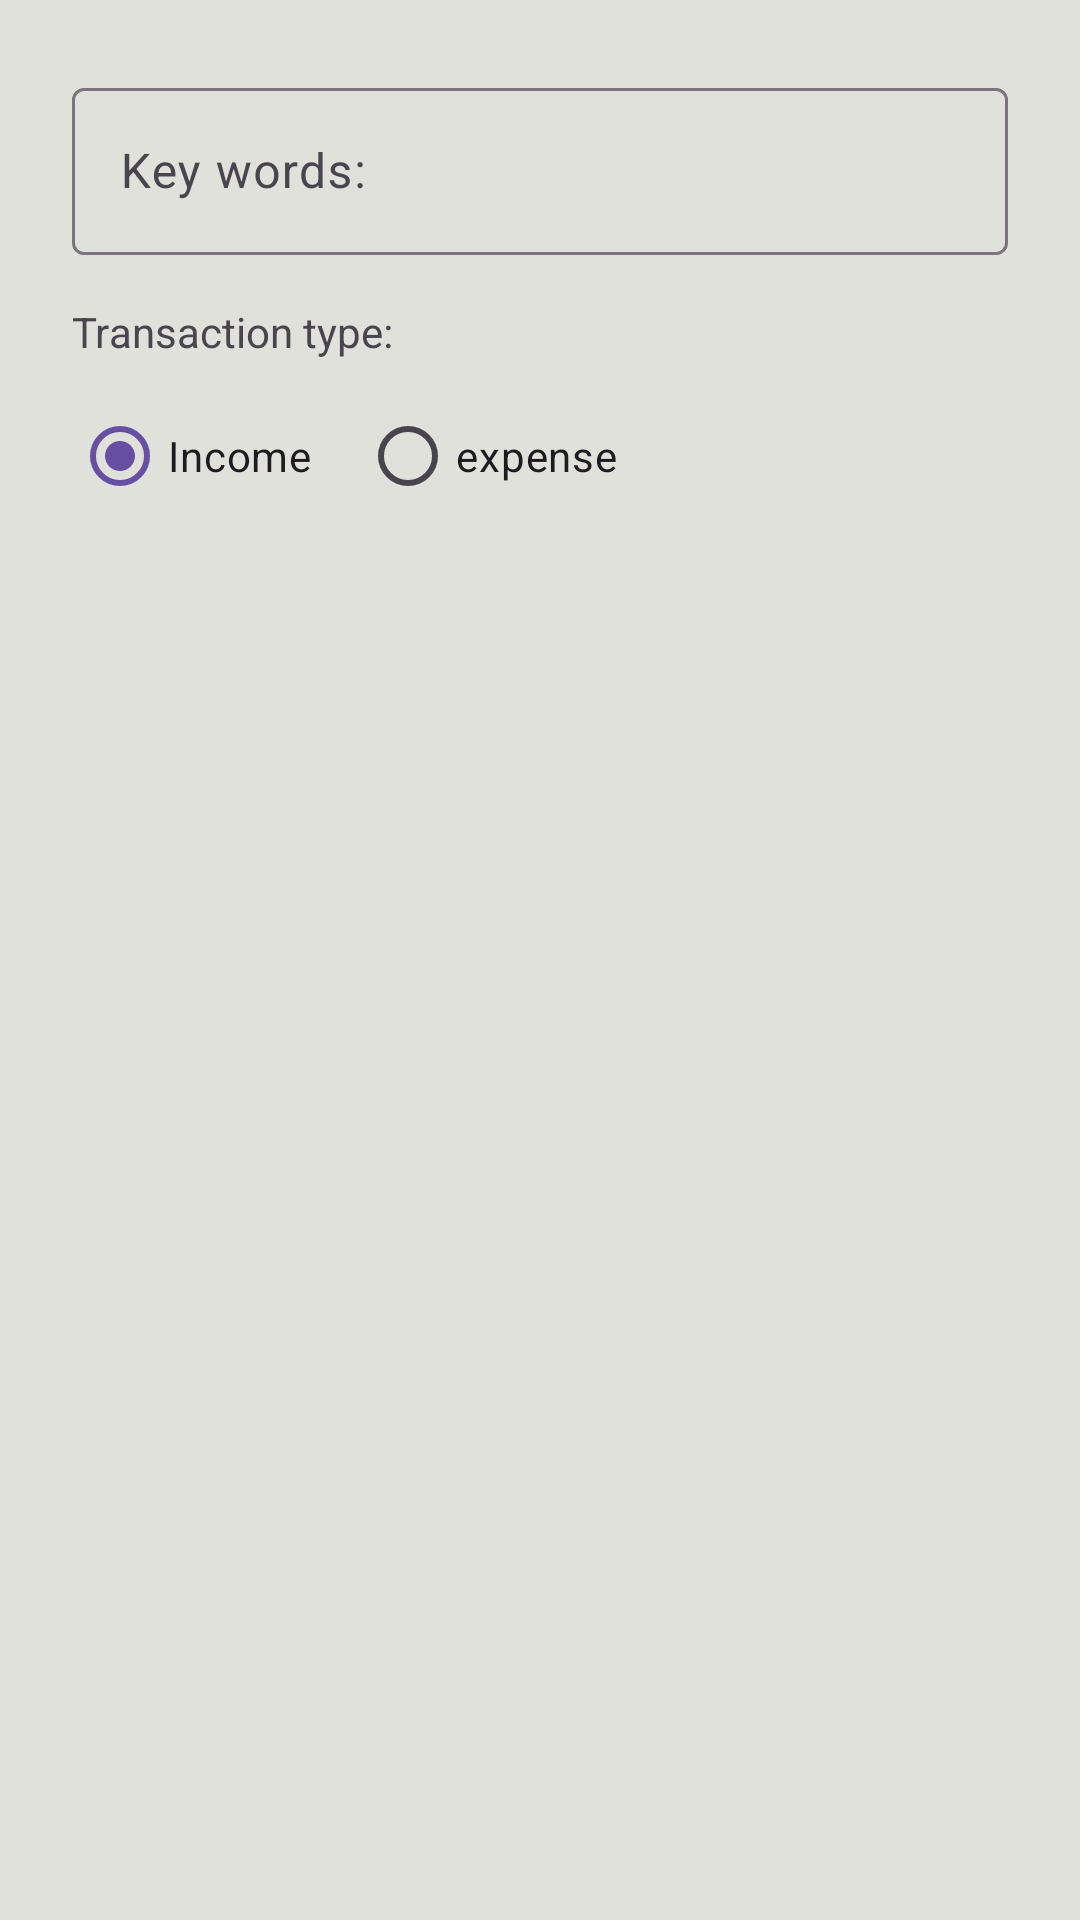

The Android layout XML behind this screen, and the referenced resources:
<!-- AndroidManifest.xml: application theme Theme.MoneyEverydayXML -->
<!-- res/layout/dialog_add_pattern_content.xml -->
<?xml version="1.0" encoding="utf-8"?>
<LinearLayout xmlns:android="http://schemas.android.com/apk/res/android"
    android:layout_width="match_parent"
    android:layout_height="wrap_content"
    android:orientation="vertical"
    android:padding="24dp">

    <com.google.android.material.textfield.TextInputLayout
        android:layout_width="match_parent"
        android:layout_height="wrap_content"
        android:layout_marginBottom="16dp"
        android:hint="@string/pattern_keywords">

        <com.google.android.material.textfield.TextInputEditText
            android:id="@+id/editTextPattern"
            android:layout_width="match_parent"
            android:layout_height="wrap_content"
            android:inputType="text"
            android:maxLines="3" />

    </com.google.android.material.textfield.TextInputLayout>

    <TextView
        android:layout_width="wrap_content"
        android:layout_height="wrap_content"
        android:layout_marginBottom="8dp"
        android:text="@string/transaction_type"
        android:textSize="14sp" />

    <RadioGroup
        android:id="@+id/radioGroupType"
        android:layout_width="match_parent"
        android:layout_height="wrap_content"
        android:layout_marginBottom="16dp"
        android:orientation="horizontal">

        <RadioButton
            android:id="@+id/radioButtonIncome"
            android:layout_width="wrap_content"
            android:layout_height="wrap_content"
            android:layout_marginEnd="16dp"
            android:checked="true"
            android:text="@string/income" />

        <RadioButton
            android:id="@+id/radioButtonExpense"
            android:layout_width="wrap_content"
            android:layout_height="wrap_content"
            android:text="@string/expense" />

    </RadioGroup>

</LinearLayout>
<!-- resources referenced by this layout -->
<resources>
  <string name="expense">expense</string>
  <string name="income">Income</string>
  <string name="pattern_keywords">Key words:</string>
  <string name="transaction_type">Transaction type:</string>
  <style name="Theme.MoneyEverydayXML" parent="Base.Theme.MoneyEverydayXML" />
  <style name="Base.Theme.MoneyEverydayXML" parent="Theme.Material3.DayNight.NoActionBar">
          
          
          
          
          <item name="android:colorBackground">@color/background_light</item>
          <item name="colorSurface">@color/surface_light</item>
          <item name="colorSurfaceVariant">@color/surface_light</item>
          <item name="colorOnSurface">@color/black</item>
          <item name="colorOnBackground">@color/black</item>
      </style>
  <color name="background_light">#E1E1DB</color>
  <color name="surface_light">#FFFFFF</color>
  <color name="black">#FF000000</color>
</resources>
